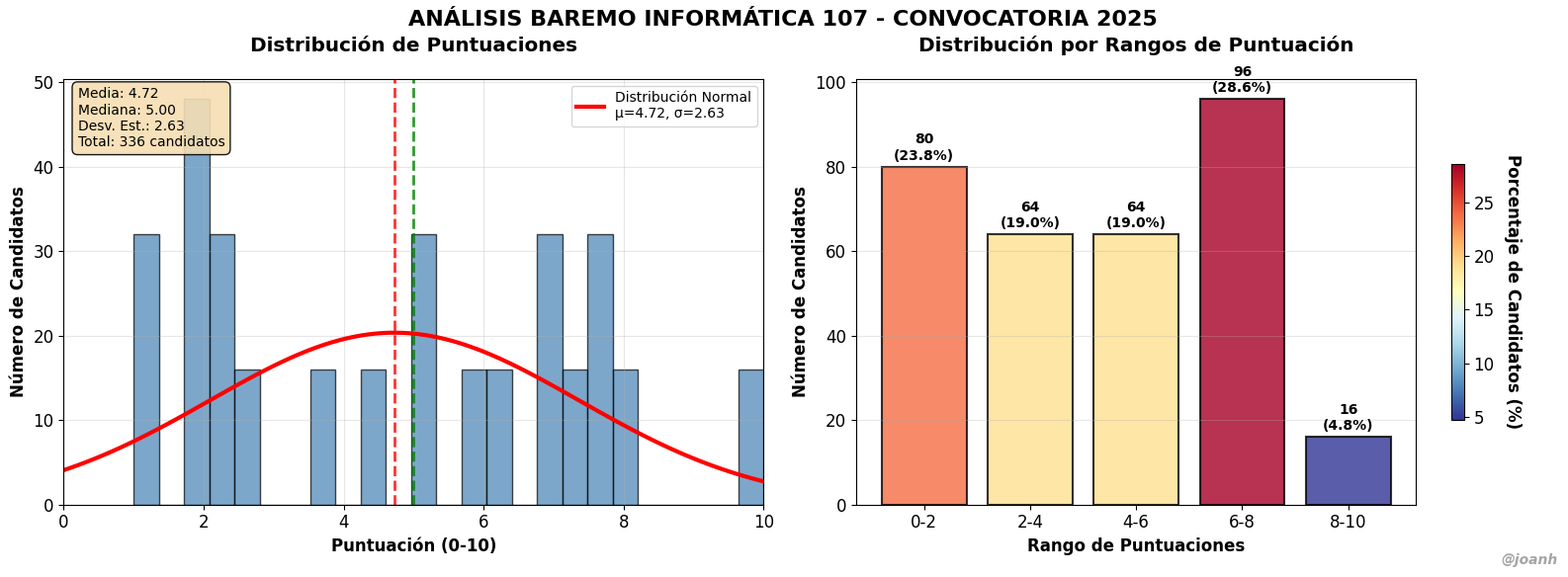

Python code for this plot:
import numpy as np
import matplotlib.pyplot as plt
from scipy import stats
import matplotlib.colors as mcolors

# DATOS REALES INFORMÁTICA 107 - 2025
# Extraídos del PDF oficial páginas 2649-2697
# Ejecutar primero: extractor_ORDEN_REAL.py

print("=== ANÁLISIS BAREMO INFORMÁTICA 107 - 2025 ===")

# Cargar datos reales
try:
    # Intentar cargar desde el archivo generado
    with open('lista_informatica_107.py', 'r') as f:
        exec(f.read())
    datos = puntuaciones_informatica
    print(f"✅ Datos cargados: {len(datos)} candidatos")
except:
    print("❌ Ejecuta primero 'extractor_ORDEN_REAL.py'")
    print("Usando datos de muestra...")
    # Datos de muestra para testing
    datos = [2.4167, 7.3333, 3.6500, 5.2084, 2.5000, 4.3333, 5.7500,
             1.8000, 6.8500, 8.0000, 5.0000, 7.5833, 7.5000, 6.3750,
             1.9167, 2.2500, 10.0000, 1.0000, 1.7500, 7.0042, 1.0000] * 16

# Convertir a numpy array
puntuaciones = np.array(datos)

print(f"📊 Total candidatos: {len(puntuaciones)}")
print(f"🏆 Puntuación máxima: {np.max(puntuaciones):.4f}")
print(f"📉 Puntuación mínima: {np.min(puntuaciones):.4f}")
print(f"📈 Media: {np.mean(puntuaciones):.4f}")
print(f"📊 Mediana: {np.median(puntuaciones):.4f}")
print(f"📐 Desviación estándar: {np.std(puntuaciones):.4f}")

# ANÁLISIS ESTADÍSTICO
print(f"\n=== ANÁLISIS ESTADÍSTICO ===")
valores_unicos = len(np.unique(puntuaciones))
print(f"🎯 Puntuaciones diferentes: {valores_unicos}")
print(f"🔄 Repeticiones: {len(puntuaciones) - valores_unicos}")

# Cuartiles
q1, q2, q3 = np.percentile(puntuaciones, [25, 50, 75])
print(f"📊 Q1 (25%): {q1:.4f}")
print(f"📊 Q2 (50%): {q2:.4f}") 
print(f"📊 Q3 (75%): {q3:.4f}")

# Análisis por rangos
rangos = [(0, 2), (2, 4), (4, 6), (6, 8), (8, 10)]
print(f"\n=== DISTRIBUCIÓN POR RANGOS ===")
for min_r, max_r in rangos:
    count = np.sum((puntuaciones >= min_r) & (puntuaciones < max_r))
    porcentaje = (count / len(puntuaciones)) * 100
    print(f"{min_r}-{max_r}: {count:3d} candidatos ({porcentaje:5.1f}%)")

# CONFIGURACIÓN DE GRÁFICOS
plt.style.use('default')
plt.rcParams['font.size'] = 12

# CREAR FIGURA CON 2 SUBPLOTS (1x2)
fig, (ax1, ax2) = plt.subplots(1, 2, figsize=(16, 6))
fig.suptitle('ANÁLISIS BAREMO INFORMÁTICA 107 - CONVOCATORIA 2025', 
             fontsize=16, fontweight='bold', y=0.95)

# 1. HISTOGRAMA - DISTRIBUCIÓN DE PROBABILIDADES
# X: Notas (0-10), Y: Número de valores (no densidad)
ax1.hist(puntuaciones, bins=25, alpha=0.7, color='steelblue', 
         edgecolor='black', linewidth=1)

# Curva de distribución normal superpuesta (escalada)
mu, sigma = stats.norm.fit(puntuaciones)
x = np.linspace(0, 10, 100)
y_normal = stats.norm.pdf(x, mu, sigma)
# Escalar la curva normal para que coincida con el histograma
scale_factor = len(puntuaciones) * (10 / 25)  # ajustar según bins
y_normal_scaled = y_normal * scale_factor
ax1.plot(x, y_normal_scaled, 'red', linewidth=3, 
         label=f'Distribución Normal\nμ={mu:.2f}, σ={sigma:.2f}')

ax1.set_xlabel('Puntuación (0-10)', fontweight='bold')
ax1.set_ylabel('Número de Candidatos', fontweight='bold')
ax1.set_title('Distribución de Puntuaciones', fontweight='bold', pad=20)
ax1.legend(fontsize=10)
ax1.grid(True, alpha=0.3)
ax1.set_xlim(0, 10)

# Líneas de referencia
ax1.axvline(np.mean(puntuaciones), color='red', linestyle='--', alpha=0.8, linewidth=2)
ax1.axvline(np.median(puntuaciones), color='green', linestyle='--', alpha=0.8, linewidth=2)

# Texto con estadísticas clave
stats_text = f'Media: {np.mean(puntuaciones):.2f}\n'
stats_text += f'Mediana: {np.median(puntuaciones):.2f}\n'
stats_text += f'Desv. Est.: {np.std(puntuaciones):.2f}\n'
stats_text += f'Total: {len(puntuaciones)} candidatos'
ax1.text(0.02, 0.98, stats_text, transform=ax1.transAxes, 
         bbox=dict(boxstyle="round,pad=0.4", facecolor="wheat", alpha=0.9),
         verticalalignment='top', fontsize=10)

# 2. CANDIDATOS POR RANGO CON GRADIENTE DE COLOR
rangos_nombres = ['0-2', '2-4', '4-6', '6-8', '8-10']
rangos_counts = []
rangos_porcentajes = []

for min_r, max_r in rangos:
    count = np.sum((puntuaciones >= min_r) & (puntuaciones < max_r))
    porcentaje = (count / len(puntuaciones)) * 100
    rangos_counts.append(count)
    rangos_porcentajes.append(porcentaje)

# Crear gradiente de color basado en porcentajes
# Normalizar porcentajes para el gradiente (0-1)
norm = mcolors.Normalize(vmin=min(rangos_porcentajes), vmax=max(rangos_porcentajes))
colormap = plt.cm.RdYlBu_r  # Rojo para pocos, azul para muchos

# Crear barras con gradiente
bars = ax2.bar(rangos_nombres, rangos_counts, 
               color=[colormap(norm(p)) for p in rangos_porcentajes],
               edgecolor='black', linewidth=1.5, alpha=0.8)

ax2.set_xlabel('Rango de Puntuaciones', fontweight='bold')
ax2.set_ylabel('Número de Candidatos', fontweight='bold')
ax2.set_title('Distribución por Rangos de Puntuación', fontweight='bold', pad=20)
ax2.grid(True, alpha=0.3, axis='y')

# Añadir valores y porcentajes en las barras
for bar, count, porcentaje in zip(bars, rangos_counts, rangos_porcentajes):
    height = bar.get_height()
    ax2.text(bar.get_x() + bar.get_width()/2., height + max(rangos_counts)*0.01,
             f'{count}\n({porcentaje:.1f}%)',
             ha='center', va='bottom', fontweight='bold', fontsize=10)

# Añadir barra de color para explicar el gradiente
sm = plt.cm.ScalarMappable(cmap=colormap, norm=norm)
sm.set_array([])
cbar = plt.colorbar(sm, ax=ax2, shrink=0.6, aspect=20)
cbar.set_label('Porcentaje de Candidatos (%)', rotation=270, labelpad=20, fontweight='bold')

# AUTOR
fig.text(0.99, 0.01, '@joanh', fontsize=10, color='gray', alpha=0.7, 
         ha='right', va='bottom', style='italic', weight='bold')

plt.tight_layout()

# GUARDAR GRÁFICO
plt.savefig('baremo_informatica_107_2025.png', dpi=300, bbox_inches='tight')
plt.savefig('baremo_informatica_107_2025.pdf', bbox_inches='tight')
print(f"\n💾 Gráficos guardados:")
print("   - baremo_informatica_107_2025.png")
print("   - baremo_informatica_107_2025.pdf")

# MOSTRAR GRÁFICO
plt.show()

# ANÁLISIS ADICIONAL RESUMIDO
print(f"\n=== ANÁLISIS RESUMIDO ===")

# Top 10
print(f"\n🏅 TOP 10 PUNTUACIONES:")
puntuaciones_ordenadas = np.sort(puntuaciones)[::-1]  # Ordenar de mayor a menor
for i in range(min(10, len(puntuaciones_ordenadas))):
    print(f"{i+1:2d}. {puntuaciones_ordenadas[i]:.4f}")

# Percentiles importantes
print(f"\n📊 PERCENTILES CLAVE:")
for percentil in [10, 25, 50, 75, 90, 95]:
    valor = np.percentile(puntuaciones, percentil)
    print(f"P{percentil:2d}: {valor:.4f}")

# Test de normalidad simplificado
from scipy.stats import shapiro
if len(puntuaciones) <= 5000:
    statistic, p_value = shapiro(puntuaciones)
    print(f"\n📊 NORMALIDAD (Shapiro-Wilk):")
    print(f"p-value: {p_value:.6f}")
    if p_value > 0.05:
        print("✅ Distribución normal (p > 0.05)")
    else:
        print("❌ No sigue distribución normal (p < 0.05)")

print(f"\n🎉 ANÁLISIS COMPLETADO")
print(f"📈 {len(puntuaciones)} candidatos analizados")
print(f"📊 Gráficos simplificados generados")
print(f"✍️ Análisis realizado por @joanh")
